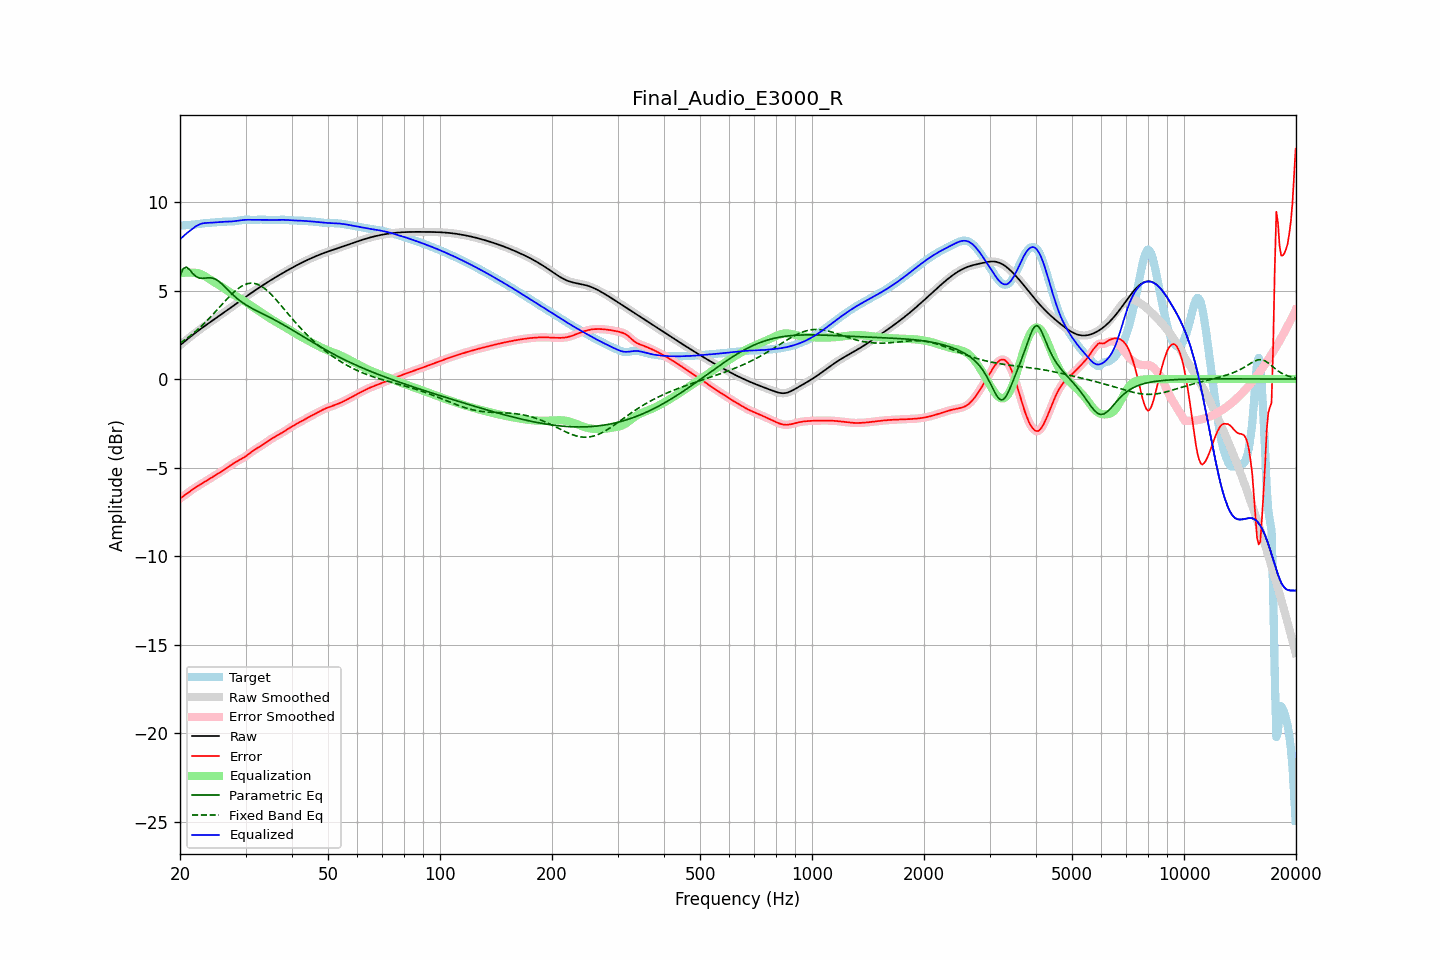

The file beside this chart, header and first rows:
frequency, raw, error, smoothed, error_smoothed, equalization, parametric_eq, fixed_band_eq, equalized_raw, equalized_smoothed, target
20.00, 1.91, -6.75, 1.91, -6.75, 5.98, 5.83, 2.03, 7.89, 7.89, 8.66
20.20, 1.98, -6.69, 1.98, -6.69, 5.99, 6.03, 2.09, 7.98, 7.98, 8.67
20.40, 2.06, -6.62, 2.06, -6.62, 6.00, 6.24, 2.15, 8.06, 8.06, 8.68
20.61, 2.13, -6.56, 2.13, -6.56, 6.01, 6.28, 2.21, 8.14, 8.14, 8.69
20.81, 2.21, -6.49, 2.21, -6.49, 6.01, 6.33, 2.28, 8.22, 8.22, 8.70
21.02, 2.28, -6.42, 2.28, -6.42, 6.01, 6.25, 2.35, 8.30, 8.30, 8.70
21.23, 2.36, -6.35, 2.36, -6.35, 6.01, 6.17, 2.42, 8.37, 8.37, 8.71
21.44, 2.43, -6.29, 2.43, -6.29, 6.01, 6.06, 2.49, 8.44, 8.44, 8.71
21.66, 2.50, -6.22, 2.50, -6.22, 6.01, 5.96, 2.56, 8.51, 8.51, 8.72
21.87, 2.57, -6.16, 2.57, -6.16, 6.01, 5.87, 2.64, 8.58, 8.58, 8.73
22.09, 2.64, -6.10, 2.64, -6.10, 6.00, 5.79, 2.71, 8.64, 8.64, 8.74
22.31, 2.71, -6.05, 2.71, -6.05, 5.98, 5.75, 2.80, 8.69, 8.69, 8.75
22.54, 2.77, -5.99, 2.77, -5.99, 5.96, 5.70, 2.88, 8.73, 8.73, 8.77
22.76, 2.84, -5.94, 2.84, -5.94, 5.93, 5.70, 2.96, 8.77, 8.77, 8.78
22.99, 2.91, -5.88, 2.91, -5.88, 5.88, 5.69, 3.05, 8.79, 8.79, 8.79
23.22, 2.97, -5.83, 2.97, -5.83, 5.84, 5.70, 3.14, 8.81, 8.81, 8.80
23.45, 3.04, -5.77, 3.04, -5.77, 5.78, 5.71, 3.22, 8.82, 8.82, 8.81
23.69, 3.10, -5.72, 3.10, -5.72, 5.72, 5.72, 3.32, 8.82, 8.82, 8.82
23.92, 3.16, -5.66, 3.16, -5.66, 5.66, 5.72, 3.41, 8.83, 8.83, 8.82
24.16, 3.23, -5.60, 3.23, -5.60, 5.60, 5.72, 3.51, 8.83, 8.83, 8.83
24.40, 3.29, -5.55, 3.29, -5.55, 5.55, 5.71, 3.60, 8.84, 8.84, 8.84
24.65, 3.35, -5.49, 3.35, -5.49, 5.49, 5.68, 3.70, 8.84, 8.85, 8.84
24.89, 3.42, -5.43, 3.42, -5.43, 5.44, 5.64, 3.80, 8.85, 8.85, 8.85
25.14, 3.48, -5.38, 3.48, -5.38, 5.38, 5.59, 3.90, 8.86, 8.86, 8.86
25.39, 3.54, -5.32, 3.54, -5.32, 5.32, 5.53, 4.00, 8.87, 8.87, 8.87
25.65, 3.61, -5.27, 3.61, -5.27, 5.27, 5.45, 4.10, 8.87, 8.87, 8.88
25.91, 3.67, -5.21, 3.67, -5.21, 5.21, 5.38, 4.20, 8.88, 8.88, 8.88
26.16, 3.73, -5.15, 3.74, -5.15, 5.15, 5.29, 4.30, 8.89, 8.89, 8.89
26.43, 3.80, -5.09, 3.80, -5.09, 5.09, 5.20, 4.40, 8.89, 8.89, 8.89
26.69, 3.86, -5.03, 3.86, -5.03, 5.03, 5.11, 4.50, 8.89, 8.89, 8.89
26.96, 3.93, -4.97, 3.93, -4.97, 4.97, 5.02, 4.59, 8.89, 8.89, 8.90
27.23, 3.99, -4.90, 3.99, -4.90, 4.90, 4.93, 4.69, 8.90, 8.90, 8.90
27.50, 4.06, -4.84, 4.06, -4.84, 4.84, 4.84, 4.78, 8.90, 8.90, 8.90
27.77, 4.13, -4.78, 4.13, -4.78, 4.78, 4.75, 4.86, 8.91, 8.91, 8.90
28.05, 4.19, -4.72, 4.19, -4.72, 4.73, 4.67, 4.95, 8.92, 8.92, 8.91
28.33, 4.26, -4.67, 4.26, -4.67, 4.67, 4.59, 5.03, 8.93, 8.93, 8.93
28.62, 4.32, -4.62, 4.32, -4.62, 4.62, 4.51, 5.10, 8.94, 8.95, 8.94
28.90, 4.39, -4.57, 4.39, -4.57, 4.57, 4.44, 5.16, 8.96, 8.96, 8.96
29.19, 4.45, -4.52, 4.45, -4.52, 4.52, 4.38, 5.23, 8.97, 8.97, 8.97
29.48, 4.52, -4.47, 4.52, -4.47, 4.46, 4.31, 5.28, 8.98, 8.98, 8.99
29.78, 4.58, -4.41, 4.59, -4.41, 4.41, 4.25, 5.32, 8.99, 8.99, 9.00
30.08, 4.65, -4.35, 4.65, -4.35, 4.35, 4.19, 5.36, 9.00, 9.00, 9.00
30.38, 4.71, -4.29, 4.71, -4.29, 4.28, 4.14, 5.39, 9.00, 9.00, 9.00
30.68, 4.78, -4.22, 4.78, -4.22, 4.22, 4.08, 5.40, 9.00, 9.00, 9.00
30.99, 4.84, -4.15, 4.84, -4.15, 4.15, 4.03, 5.42, 9.00, 9.00, 8.99
31.30, 4.90, -4.08, 4.90, -4.08, 4.09, 3.98, 5.41, 9.00, 9.00, 8.99
31.61, 4.97, -4.02, 4.97, -4.02, 4.03, 3.93, 5.41, 8.99, 9.00, 8.99
31.93, 5.03, -3.96, 5.03, -3.96, 3.97, 3.89, 5.39, 9.00, 9.00, 8.99
32.24, 5.09, -3.91, 5.09, -3.91, 3.91, 3.84, 5.36, 9.00, 9.00, 9.00
32.57, 5.15, -3.85, 5.15, -3.85, 3.85, 3.79, 5.32, 9.00, 9.00, 9.00
32.89, 5.21, -3.80, 5.21, -3.80, 3.79, 3.75, 5.28, 9.00, 9.00, 9.01
33.22, 5.27, -3.74, 5.27, -3.74, 3.73, 3.70, 5.22, 9.00, 9.00, 9.01
33.55, 5.33, -3.68, 5.33, -3.68, 3.67, 3.66, 5.16, 9.00, 9.00, 9.01
33.89, 5.39, -3.61, 5.39, -3.61, 3.61, 3.61, 5.09, 9.00, 9.00, 9.00
34.23, 5.44, -3.55, 5.44, -3.55, 3.55, 3.57, 5.02, 8.99, 8.99, 8.99
34.57, 5.50, -3.48, 5.50, -3.48, 3.49, 3.52, 4.93, 8.99, 8.99, 8.98
34.92, 5.56, -3.42, 5.56, -3.43, 3.43, 3.48, 4.85, 8.99, 8.99, 8.98
35.27, 5.61, -3.37, 5.61, -3.37, 3.37, 3.43, 4.76, 8.98, 8.98, 8.98
35.62, 5.67, -3.32, 5.67, -3.31, 3.32, 3.38, 4.66, 8.99, 8.99, 8.98
35.97, 5.72, -3.26, 5.72, -3.26, 3.26, 3.33, 4.56, 8.99, 8.99, 8.99
... 635 more rows
